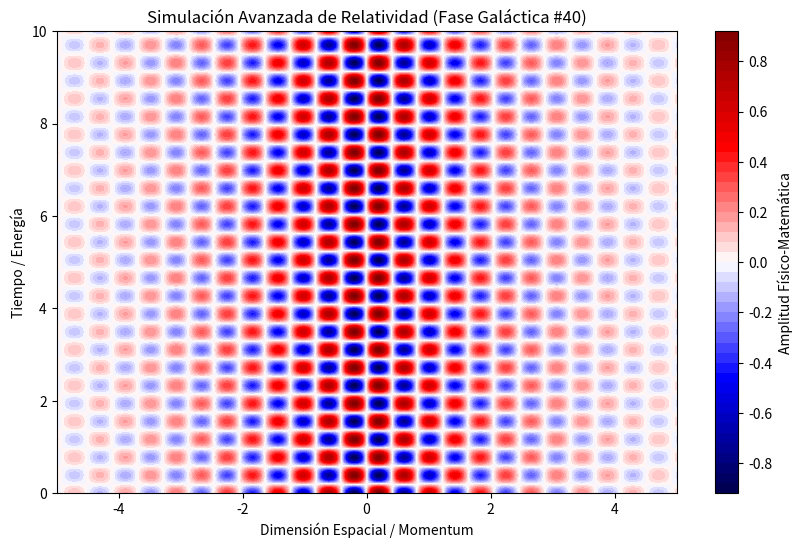

Recreate this plot in Python.
%matplotlib inline
# Simulación Galáctica: Relatividad - Variante 40
import numpy as np
import matplotlib.pyplot as plt

# Parámetros Físicos Aleatorios
param_1 = 7.66
param_2 = 8.095
param_3 = 0.464

t = np.linspace(0, 10, 500)
x = np.linspace(-5, 5, 500)
X, T = np.meshgrid(x, t)

# Ecuación Base (Avanzada)
Z = np.sin(X * param_1) * np.cos(T * param_2) * np.exp(-np.abs(X) * param_3)

plt.figure(figsize=(10, 6))
plt.contourf(X, T, Z, 50, cmap='seismic')
plt.colorbar(label='Amplitud Físico-Matemática')
plt.title(r'Simulación Avanzada de Relatividad (Fase Galáctica #40)')
plt.xlabel('Dimensión Espacial / Momentum')
plt.ylabel('Tiempo / Energía')
plt.show()
